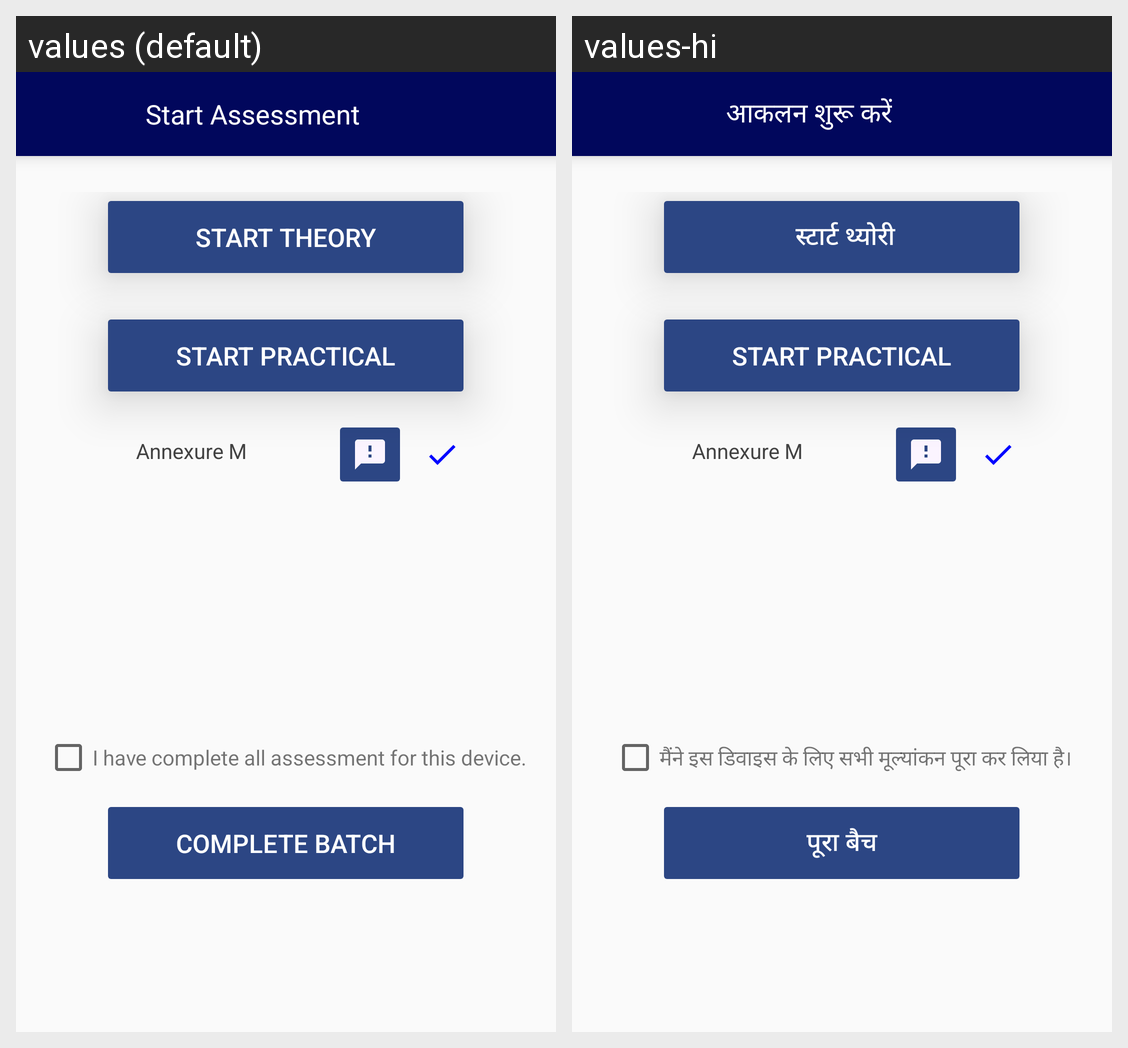

Strings drawn on this Android screen and how each of the app's shown locales translates them:
Android screen res/layout/activity_teststart.xml rendered under 2 locales, left to right: values (default), values-hi. Device: Nexus 5 (rendered at 1080×1920; each locale shown at half size, 540×960, under a caption strip naming it); theme MyMaterialTheme.
Strings drawn on this screen, with the default value and each locale's value (text and hints the layout hard-codes, and strings that could not be matched under every locale, appear in the picture but are not listed):

StartAssessment
  values: Start Assessment
  values-hi: आकलन शुरू करें

StARTTheory
  values: StART Theory
  values-hi:  स्टार्ट थ्योरी

completedallassessment
  values: I have complete all assessment for this device.
  values-hi: मैंने इस डिवाइस के लिए सभी मूल्यांकन पूरा कर लिया है।

CompleteBatch
  values: Complete Batch
  values-hi: पूरा बैच
